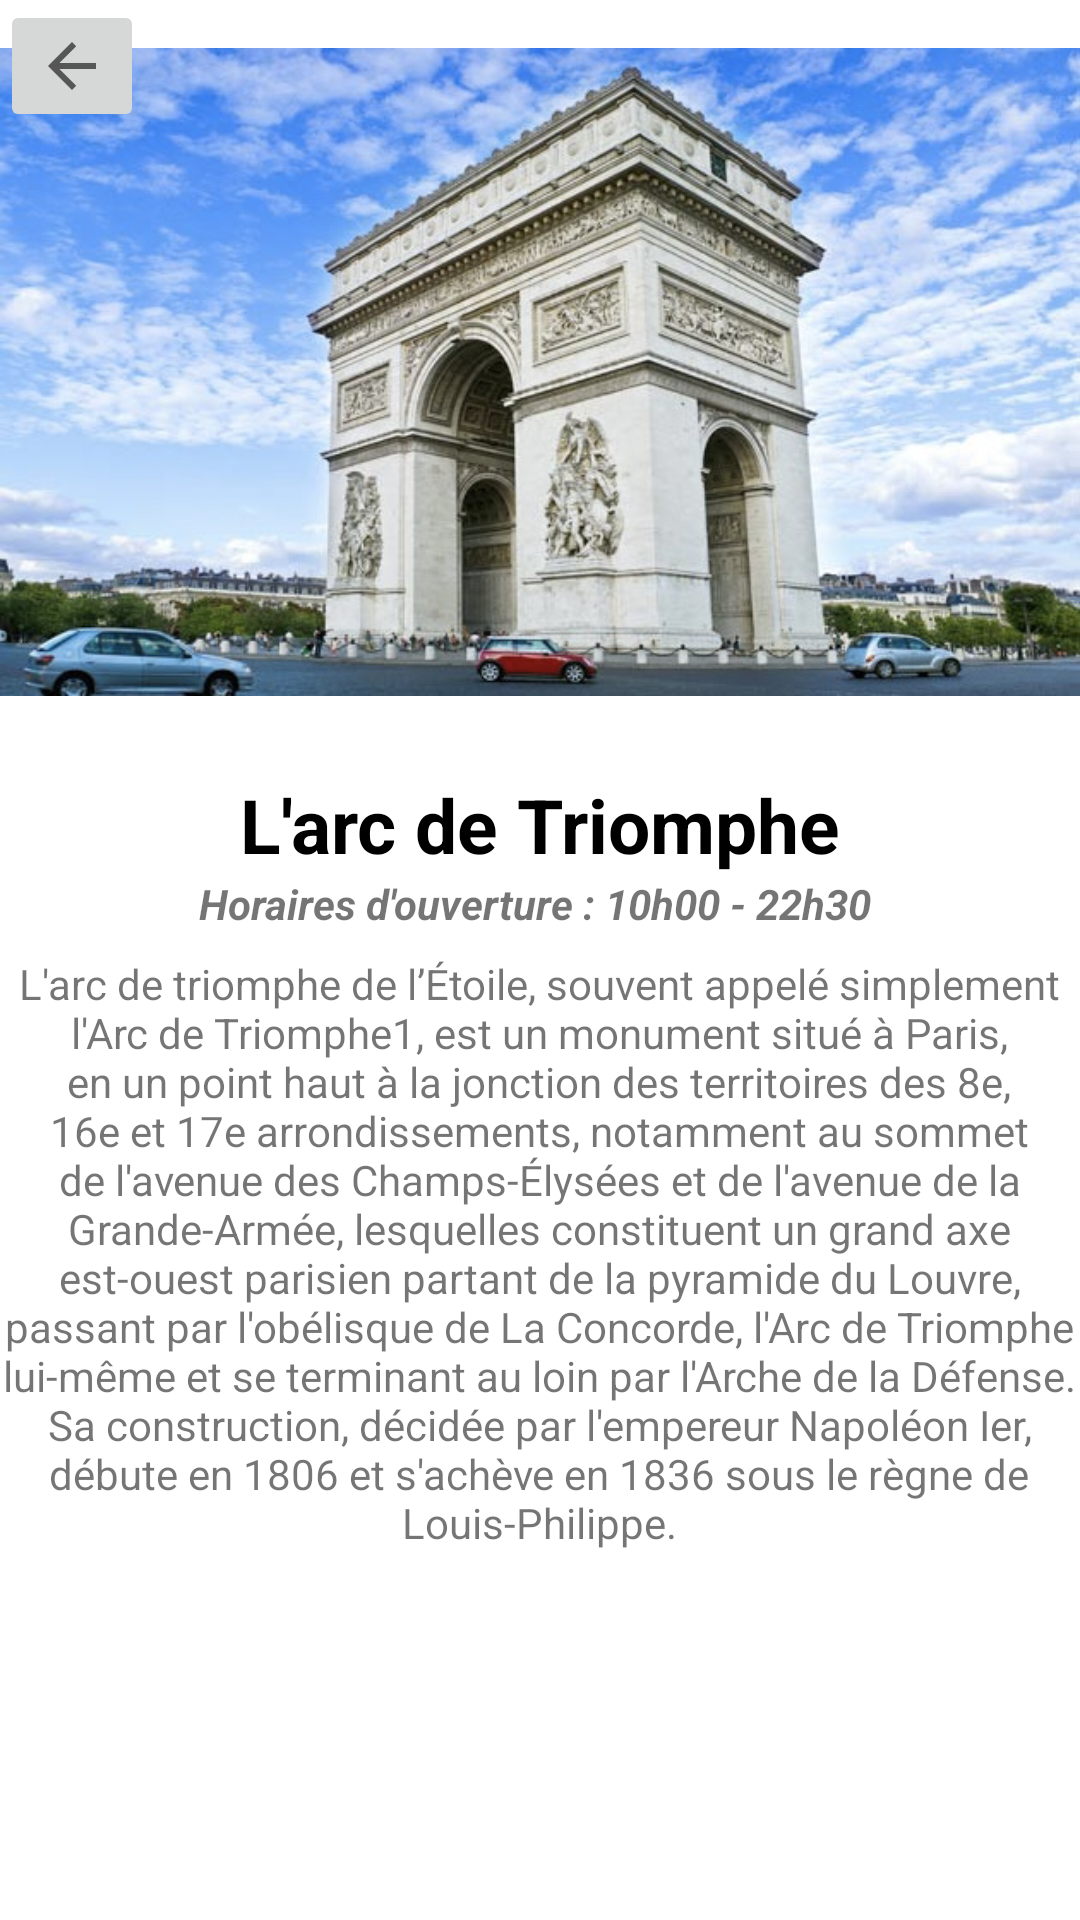

Android layout source for this screen:
<!-- AndroidManifest.xml: application theme Theme.Projet_MyParis -->
<!-- res/layout/activity_marc_triomphe.xml -->
<?xml version="1.0" encoding="utf-8"?>
<androidx.constraintlayout.widget.ConstraintLayout xmlns:android="http://schemas.android.com/apk/res/android"
    xmlns:app="http://schemas.android.com/apk/res-auto"
    xmlns:tools="http://schemas.android.com/tools"
    android:layout_width="match_parent"
    android:layout_height="match_parent"
    tools:context=".MArcTriomphe">


    <ImageView
        android:id="@+id/imageView10"
        android:layout_width="match_parent"
        android:layout_height="248dp"
        app:layout_constraintBottom_toBottomOf="parent"
        app:layout_constraintEnd_toEndOf="parent"
        app:layout_constraintHorizontal_bias="0.0"
        app:layout_constraintStart_toStartOf="parent"
        app:layout_constraintTop_toTopOf="parent"
        app:layout_constraintVertical_bias="0.0"
        app:srcCompat="@drawable/marcdetriomphe" />

    <TextView
        android:id="@+id/textView10"
        android:layout_width="wrap_content"
        android:layout_height="wrap_content"
        android:layout_marginVertical="10dp"
        android:text="L'arc de Triomphe"
        android:textColor="@color/black"
        android:textSize="25dp"
        android:textStyle="bold"
        app:layout_constraintEnd_toEndOf="parent"
        app:layout_constraintStart_toStartOf="parent"
        app:layout_constraintTop_toBottomOf="@+id/imageView10" />

    <TextView
        android:id="@+id/textView13"
        android:layout_width="wrap_content"
        android:layout_height="wrap_content"
        android:text="Horaires d'ouverture : 10h00 - 22h30 "
        android:textStyle="italic|bold"
        app:layout_constraintEnd_toEndOf="parent"
        app:layout_constraintStart_toStartOf="parent"
        app:layout_constraintTop_toBottomOf="@+id/textView10" />

    <TextView
        android:id="@+id/textView14"
        android:layout_width="358dp"
        android:layout_height="238dp"
        android:layout_marginStart="30dp"
        android:layout_marginEnd="31dp"
        android:layout_marginBottom="74dp"
        android:text="L'arc de triomphe de l’Étoile, souvent appelé simplement l'Arc de Triomphe1, est un monument situé à Paris, en un point haut à la jonction des territoires des 8e, 16e et 17e arrondissements, notamment au sommet de l'avenue des Champs-Élysées et de l'avenue de la Grande-Armée, lesquelles constituent un grand axe est-ouest parisien partant de la pyramide du Louvre, passant par l'obélisque de La Concorde, l'Arc de Triomphe lui-même et se terminant au loin par l'Arche de la Défense.

Sa construction, décidée par l'empereur Napoléon Ier, débute en 1806 et s'achève en 1836 sous le règne de Louis-Philippe."
        android:textAlignment="center"
        app:layout_constraintBottom_toBottomOf="parent"
        app:layout_constraintEnd_toEndOf="parent"
        app:layout_constraintStart_toStartOf="parent"
        app:layout_constraintTop_toBottomOf="@+id/textView13"
        app:layout_constraintVertical_bias="0.437" />

    <ImageButton
        android:id="@+id/BoutonArcTriomphe"
        android:layout_width="wrap_content"
        android:layout_height="wrap_content"
        app:layout_constraintStart_toStartOf="parent"
        app:layout_constraintTop_toTopOf="parent"
        app:srcCompat="?attr/actionModeCloseDrawable" />




</androidx.constraintlayout.widget.ConstraintLayout>
<!-- resources referenced by this layout -->
<resources>
  <color name="black">#FF000000</color>
  <!-- drawable marcdetriomphe: png bitmap (drawable, 495359 bytes) -->
  <style name="Theme.Projet_MyParis" parent="Theme.MaterialComponents.DayNight.NoActionBar">
          
          <item name="colorPrimary">@color/purple_500</item>
          <item name="colorPrimaryVariant">@color/purple_700</item>
          <item name="colorOnPrimary">@color/white</item>
          
          <item name="colorSecondary">@color/teal_200</item>
          <item name="colorSecondaryVariant">@color/teal_700</item>
          <item name="colorOnSecondary">@color/black</item>
          
          <item name="android:statusBarColor" tools:targetApi="l">?attr/colorPrimaryVariant</item>
          
      </style>
  <color name="purple_500">#FF6200EE</color>
  <color name="purple_700">#FF3700B3</color>
  <color name="white">#FFFFFFFF</color>
  <color name="teal_200">#FF03DAC5</color>
  <color name="teal_700">#FF018786</color>
</resources>
